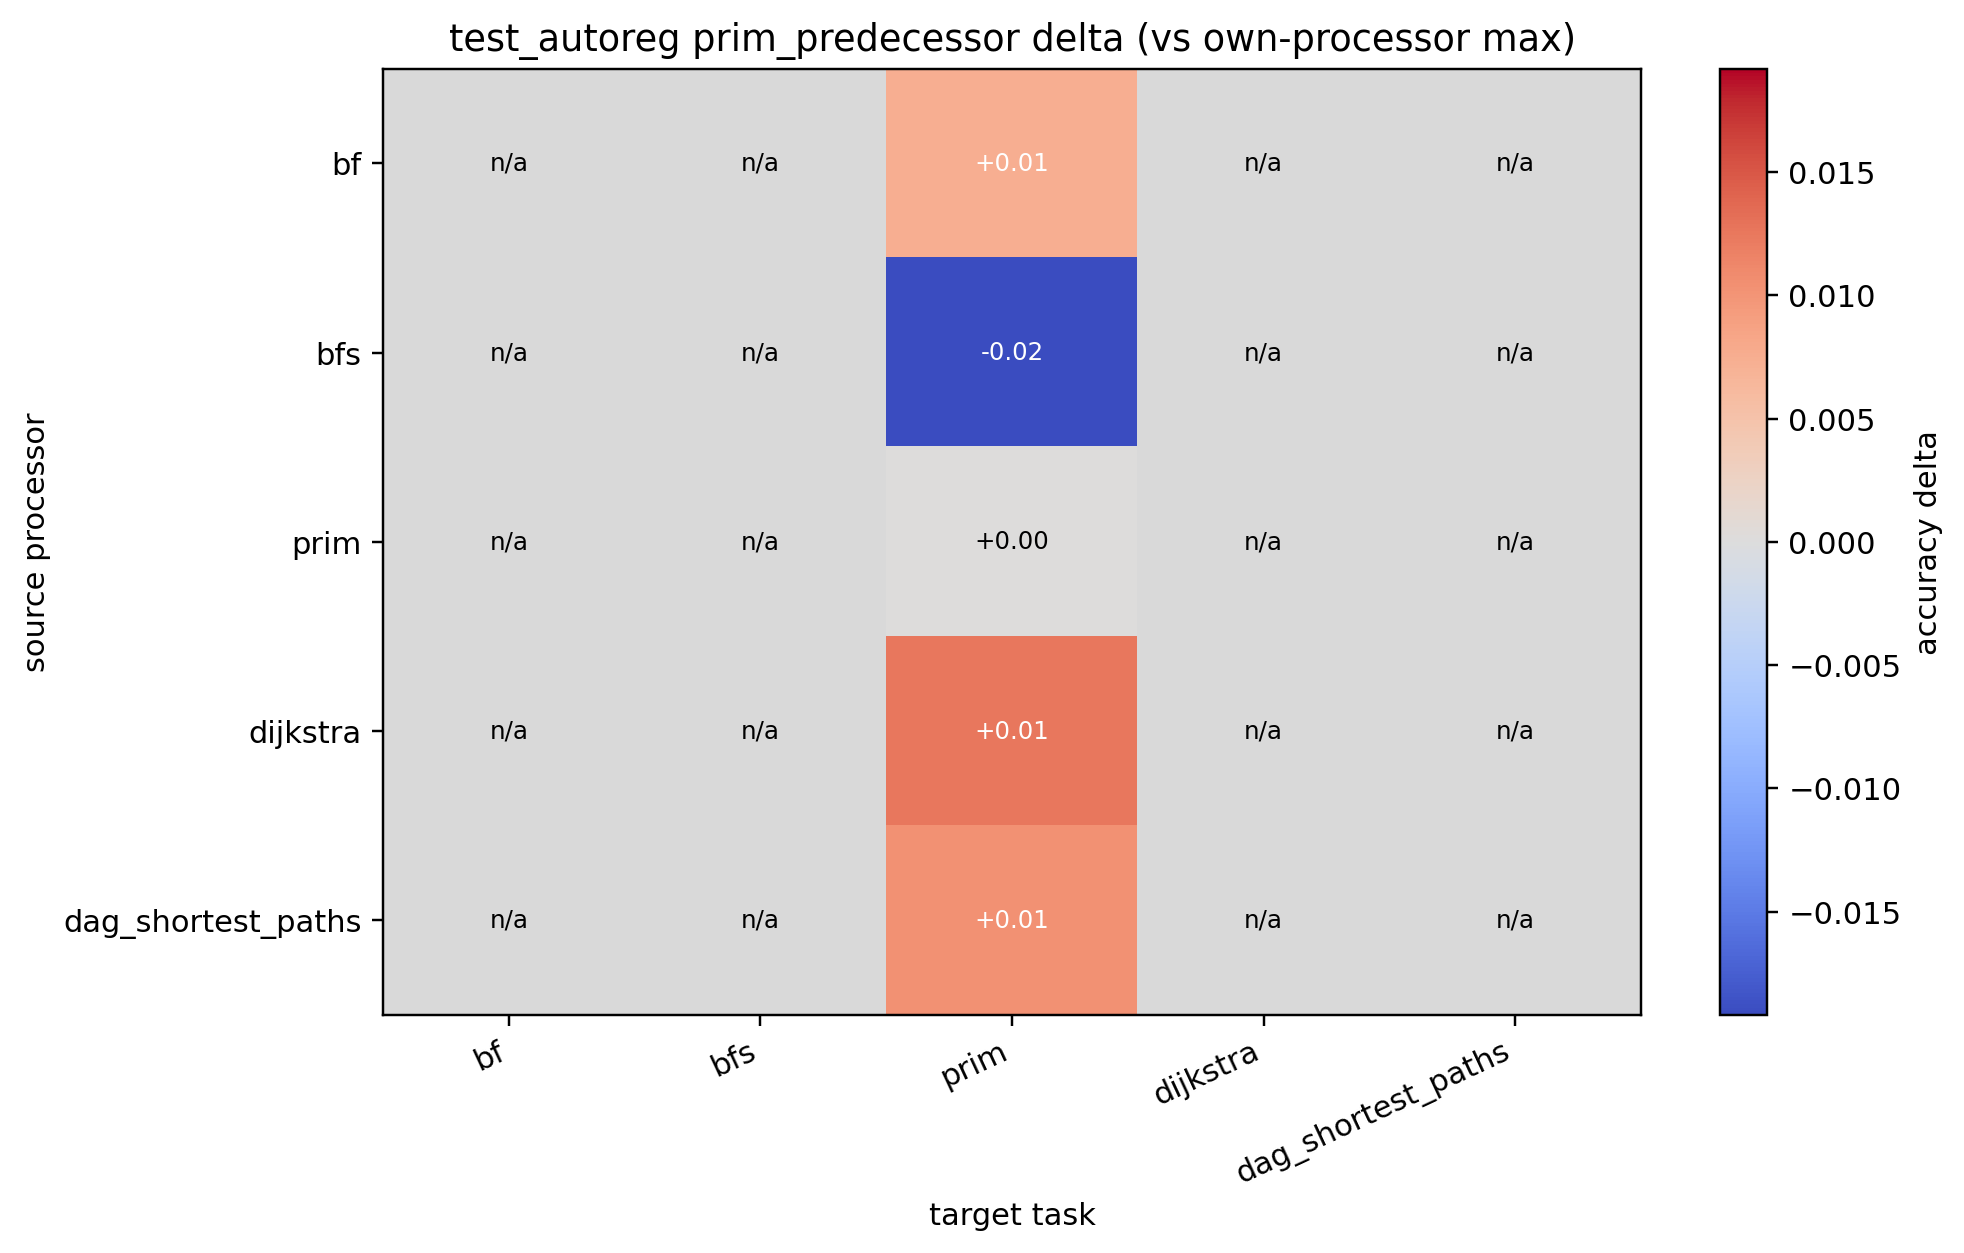

The table this chart was drawn from, first rows:
source, bf, bfs, prim, dijkstra, dag_shortest_paths
bf, , , 0.007401, , 
bfs, , , -0.01919, , 
prim, , , 0.000000, , 
dijkstra, , , 0.01257, , 
dag_shortest_paths, , , 0.01028, , 
